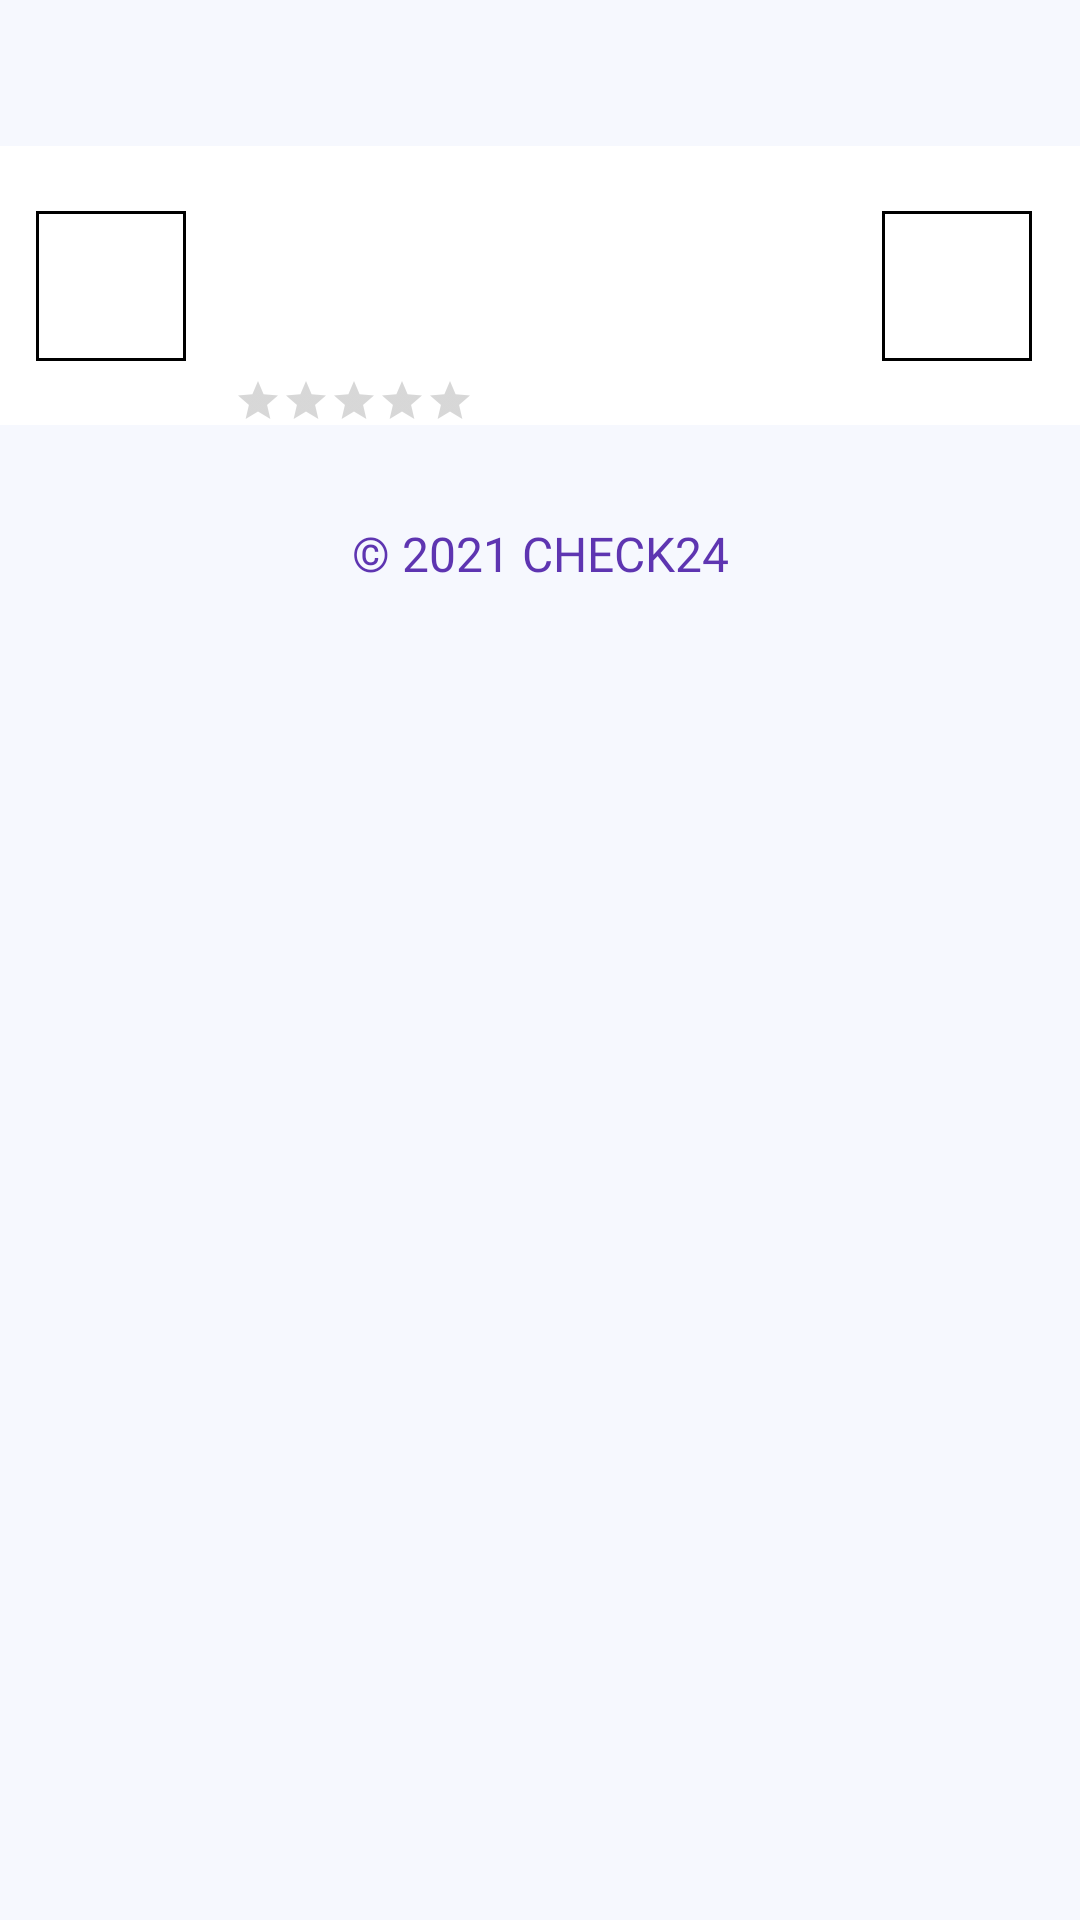

Layout XML and referenced resources for this Android screen:
<!-- AndroidManifest.xml: application theme Theme.DeviceListing -->
<!-- res/layout/layout_product_list_available_item.xml -->
<?xml version="1.0" encoding="utf-8"?>
<androidx.constraintlayout.widget.ConstraintLayout xmlns:android="http://schemas.android.com/apk/res/android"
    xmlns:app="http://schemas.android.com/apk/res-auto"
    xmlns:tools="http://schemas.android.com/tools"
    android:id="@+id/clMain"
    android:layout_width="match_parent"
    android:layout_height="wrap_content"
    android:layout_marginHorizontal="@dimen/ld_margin_small"
    android:layout_marginTop="@dimen/ld_margin_small">

    <androidx.constraintlayout.widget.ConstraintLayout
        android:id="@+id/clHeader"
        android:layout_width="0dp"
        android:layout_height="wrap_content"
        app:layout_constraintEnd_toEndOf="@id/clMainItem"
        app:layout_constraintStart_toStartOf="@id/clMainItem"
        app:layout_constraintTop_toTopOf="parent">

        <com.google.android.material.textview.MaterialTextView
            android:id="@+id/tvHeaderTitle"
            style="@style/Device.ld.Widget.TextView.PrimaryColor.Large"
            android:layout_width="0dp"
            android:layout_height="wrap_content"
            android:autoSizeTextType="uniform"
            android:ellipsize="end"
            android:gravity="center"
            android:lineSpacingExtra="0dp"
            android:lines="1"
            app:layout_constraintEnd_toEndOf="parent"
            app:layout_constraintStart_toStartOf="parent"
            app:layout_constraintTop_toTopOf="parent"
            tools:text="Test ThermoState" />

        <com.google.android.material.textview.MaterialTextView
            android:id="@+id/tvHeaderSubTitle"
            style="@style/Device.ld.Widget.TextView.PrimaryColor.Medium"
            android:layout_width="0dp"
            android:layout_height="wrap_content"
            android:layout_marginTop="@dimen/ld_margin_extra_small"
            android:autoSizeTextType="uniform"
            android:ellipsize="end"
            android:gravity="center"
            android:lineSpacingExtra="0dp"
            android:maxLines="2"
            app:layout_constraintBottom_toBottomOf="parent"
            app:layout_constraintEnd_toEndOf="parent"
            app:layout_constraintStart_toStartOf="parent"
            app:layout_constraintTop_toBottomOf="@id/tvHeaderTitle"
            tools:text="Test ThermoState" />

    </androidx.constraintlayout.widget.ConstraintLayout>

    <androidx.constraintlayout.widget.ConstraintLayout
        android:id="@+id/clMainItem"
        android:layout_width="match_parent"
        android:layout_height="wrap_content"
        android:layout_marginTop="@dimen/ld_margin_small"
        android:background="@color/ldWhite"
        app:layout_constraintEnd_toEndOf="parent"
        app:layout_constraintStart_toStartOf="parent"
        app:layout_constraintTop_toBottomOf="@id/clHeader">

        <com.google.android.material.imageview.ShapeableImageView
            android:id="@+id/ivImage"
            android:layout_width="50dp"
            android:layout_height="50dp"
            android:layout_marginStart="@dimen/ld_margin_normal"
            android:layout_marginTop="@dimen/ld_margin_extra_small"
            android:scaleType="centerCrop"
            app:layout_constraintBottom_toBottomOf="parent"
            app:layout_constraintHorizontal_bias="0"
            app:layout_constraintStart_toStartOf="parent"
            app:layout_constraintTop_toTopOf="parent"
            app:shapeAppearance="@style/shapeAppearance.App.CircleImageView.MediumComponent"
            app:strokeColor="@color/ldBlack"
            app:strokeWidth="2dp" />


        <androidx.constraintlayout.helper.widget.Flow
            android:layout_width="0dp"
            android:layout_height="wrap_content"
            android:layout_marginStart="@dimen/ld_margin_medium"
            android:layout_marginEnd="@dimen/ld_margin_small"
            android:orientation="vertical"
            app:constraint_referenced_ids="tvName, tvDescription, tvPrice, rbRating"
            app:flow_verticalGap="2dp"
            app:layout_constraintBottom_toBottomOf="@id/ivImage"
            app:layout_constraintEnd_toStartOf="@id/ivImageRight"
            app:layout_constraintStart_toEndOf="@id/ivImage"
            app:layout_constraintTop_toTopOf="@id/ivImage" />


        <com.google.android.material.textview.MaterialTextView
            android:id="@+id/tvName"
            style="@style/Device.ld.Widget.TextView.PrimaryColor.Large"
            android:layout_width="0dp"
            android:layout_height="wrap_content"
            android:layout_marginStart="@dimen/ld_margin_medium"
            android:layout_marginEnd="@dimen/ld_margin_small"
            android:autoSizeTextType="uniform"
            android:ellipsize="end"
            android:gravity="center_vertical"
            android:lineSpacingExtra="0dp"
            android:lines="1"
            app:layout_constraintBottom_toBottomOf="parent"
            app:layout_constraintStart_toEndOf="@+id/ivImage"
            app:layout_constraintTop_toTopOf="parent"
            tools:text="Test ThermoState" />


        <com.google.android.material.textview.MaterialTextView
            android:id="@+id/tvDescription"
            style="@style/Device.ld.Widget.TextView.BlackColor.Small"
            android:layout_width="0dp"
            android:layout_height="wrap_content"
            android:layout_marginStart="@dimen/ld_margin_medium"
            android:layout_marginEnd="@dimen/ld_margin_small"
            android:ellipsize="end"
            android:gravity="start"
            android:lineSpacingExtra="0dp"
            android:lines="2"
            app:layout_constraintBottom_toBottomOf="parent"
            app:layout_constraintStart_toEndOf="@+id/ivImage"
            app:layout_constraintTop_toTopOf="parent"
            tools:text="hello world" />


        <com.google.android.material.textview.MaterialTextView
            android:id="@+id/tvPrice"
            style="@style/Device.ld.Widget.TextView.BlackColor.Medium"
            android:layout_width="0dp"
            android:layout_height="wrap_content"
            android:layout_marginStart="@dimen/ld_margin_medium"
            android:layout_marginEnd="@dimen/ld_margin_small"
            android:ellipsize="end"
            android:gravity="start"
            android:lineSpacingExtra="0dp"
            android:maxLines="2"
            app:layout_constraintBottom_toBottomOf="parent"
            app:layout_constraintStart_toEndOf="@+id/ivImage"
            app:layout_constraintTop_toTopOf="parent"
            tools:text="hello world" />

        <RatingBar
            android:id="@+id/rbRating"
            style="@style/Widget.AppCompat.RatingBar.Small"
            android:layout_width="wrap_content"
            android:layout_height="wrap_content"
            android:isIndicator="true"
            android:numStars="5"
            app:layout_constraintHorizontal_bias="0"
            app:layout_constraintStart_toStartOf="@id/tvDescription">

        </RatingBar>

        <com.google.android.material.imageview.ShapeableImageView
            android:id="@+id/ivImageRight"
            android:layout_width="50dp"
            android:layout_height="50dp"
            android:layout_marginStart="@dimen/ld_margin_medium"
            android:layout_marginEnd="@dimen/ld_margin_medium"
            android:scaleType="centerCrop"
            app:layout_constraintBottom_toBottomOf="@id/ivImage"
            app:layout_constraintEnd_toEndOf="parent"
            app:layout_constraintTop_toTopOf="@id/ivImage"
            app:shapeAppearance="@style/shapeAppearance.App.CircleImageView.MediumComponent"
            app:strokeColor="@color/ldBlack"
            app:strokeWidth="2dp" />

        <View
            android:id="@+id/vLine"
            android:layout_width="0dp"
            android:layout_height="1dp"
            android:layout_marginTop="@dimen/ld_margin_normal"
            app:layout_constraintEnd_toEndOf="parent"
            app:layout_constraintStart_toStartOf="@id/ivImage"
            app:layout_constraintTop_toBottomOf="@id/tvPrice" />
    </androidx.constraintlayout.widget.ConstraintLayout>

    <androidx.constraintlayout.widget.ConstraintLayout
        android:id="@+id/clFooter"
        android:layout_width="0dp"
        android:layout_height="wrap_content"
        app:layout_constraintEnd_toEndOf="@id/clMainItem"
        app:layout_constraintStart_toStartOf="@id/clMainItem"
        app:layout_constraintTop_toBottomOf="@id/clMainItem">

        <com.google.android.material.textview.MaterialTextView
            android:id="@+id/tvFooter"
            style="@style/Device.ld.Widget.TextView.PrimaryColor.Large"
            android:layout_width="wrap_content"
            android:layout_height="wrap_content"
            android:layout_marginTop="@dimen/ld_margin_small"
            android:autoSizeTextType="uniform"
            android:gravity="center"
            android:padding="@dimen/ld_margin_large"
            android:text="@string/screen_home_device_listing_display_text_footer"
            app:layout_constraintEnd_toEndOf="parent"
            app:layout_constraintStart_toStartOf="parent"
            app:layout_constraintTop_toTopOf="parent" />
    </androidx.constraintlayout.widget.ConstraintLayout>
</androidx.constraintlayout.widget.ConstraintLayout>
<!-- resources referenced by this layout -->
<resources>
  <color name="ldBlack">#FF000000</color>
  <color name="ldWhite">#FFFFFFFF</color>
  <dimen name="ld_margin_large">24dp</dimen>
  <dimen name="ld_margin_medium">16dp</dimen>
  <dimen name="ld_margin_normal">12dp</dimen>
  <dimen name="ld_margin_small">8dp</dimen>
  <string name="screen_home_device_listing_display_text_footer"> © 2021 CHECK24</string>
  <style name="Device.ld.Widget.TextView.BlackColor.Medium" parent="Device.ld.Widget.TextView.Black">
          <item name="android:textSize">@dimen/ld_text_size_h6</item>
      </style>
  <style name="Device.ld.Widget.TextView.BlackColor.Small" parent="Device.ld.Widget.TextView.Black">
          <item name="android:textSize">@dimen/ld_text_size_h7</item>
      </style>
  <style name="Device.ld.Widget.TextView.PrimaryColor.Large" parent="Device.ld.Widget.TextView.PrimaryColor">
          <item name="android:textSize">@dimen/ld_text_size_h5</item>
      </style>
  <style name="Device.ld.Widget.TextView.PrimaryColor.Medium" parent="Device.ld.Widget.TextView.PrimaryColor">
          <item name="android:textSize">@dimen/ld_text_size_h6</item>
      </style>
  <style name="Device.ld.Widget.TextView.Black" parent="Widget.MaterialComponents.TextView">
          <item name="android:textAppearance">@style/Device.ld.TextAppearance.TextView</item>
          <item name="android:layout_width">wrap_content</item>
          <item name="android:layout_height">wrap_content</item>
          <item name="android:textColor">?attr/ldBlackColor</item>
          <item name="android:lineSpacingExtra">6sp</item>
      </style>
  <dimen name="ld_text_size_h6">14sp</dimen>
  <dimen name="ld_text_size_h7">12sp</dimen>
  <style name="Device.ld.Widget.TextView.PrimaryColor" parent="Widget.MaterialComponents.TextView">
          <item name="android:textAppearance">@style/Device.ld.TextAppearance.TextView</item>
          <item name="android:layout_width">wrap_content</item>
          <item name="android:layout_height">wrap_content</item>
          <item name="android:textColor">?attr/ldPrimaryTextColor</item>
          <item name="android:lineSpacingExtra">6sp</item>
      </style>
  <dimen name="ld_text_size_h5">16sp</dimen>
  <color name="ldBlueWithAHintOfPurple">#5E35B1</color>
  <color name="ldBrightBlue">#007aff</color>
  <color name="ldDarkSlateBlue">#272262</color>
  <style name="Device.ld.Widget.TextView.BlackColor.Large" parent="Device.ld.Widget.TextView.Black">
          <item name="android:textSize">@dimen/ld_text_size_h5</item>
      </style>
  <color name="ldGreyLight">#F6F8FE</color>
  <style name="ldCustomActivityAnimation" parent="@android:style/Animation.Activity">
          
          <item name="android:activityOpenEnterAnimation">@anim/slide_in_right</item>
          <item name="android:activityOpenExitAnimation">@anim/slide_out_left</item>
          <item name="android:activityCloseEnterAnimation">@anim/slide_in_left</item>
          <item name="android:activityCloseExitAnimation">@anim/slide_out_right</item>
      </style>
  <color name="ldBlueWithAHintOfPurpleFaded">#805E35B1</color>
  <color name="ldBlueGrey">#9391b1</color>
  <style name="Device.ld.TextAppearance.TextView" parent="">
          <item name="fontFamily">@font/ld_roboto_regular</item>
          <item name="font">@font/ld_roboto_regular</item>
          <item name="android:fontFamily">@font/ld_roboto_regular</item>
          <item name="android:font" tools:targetApi="o">@font/ld_roboto_regular</item>
          <item name="android:textStyle">normal</item>
          <item name="android:textAllCaps">false</item>
          <item name="android:letterSpacing">0</item>
      </style>
</resources>
